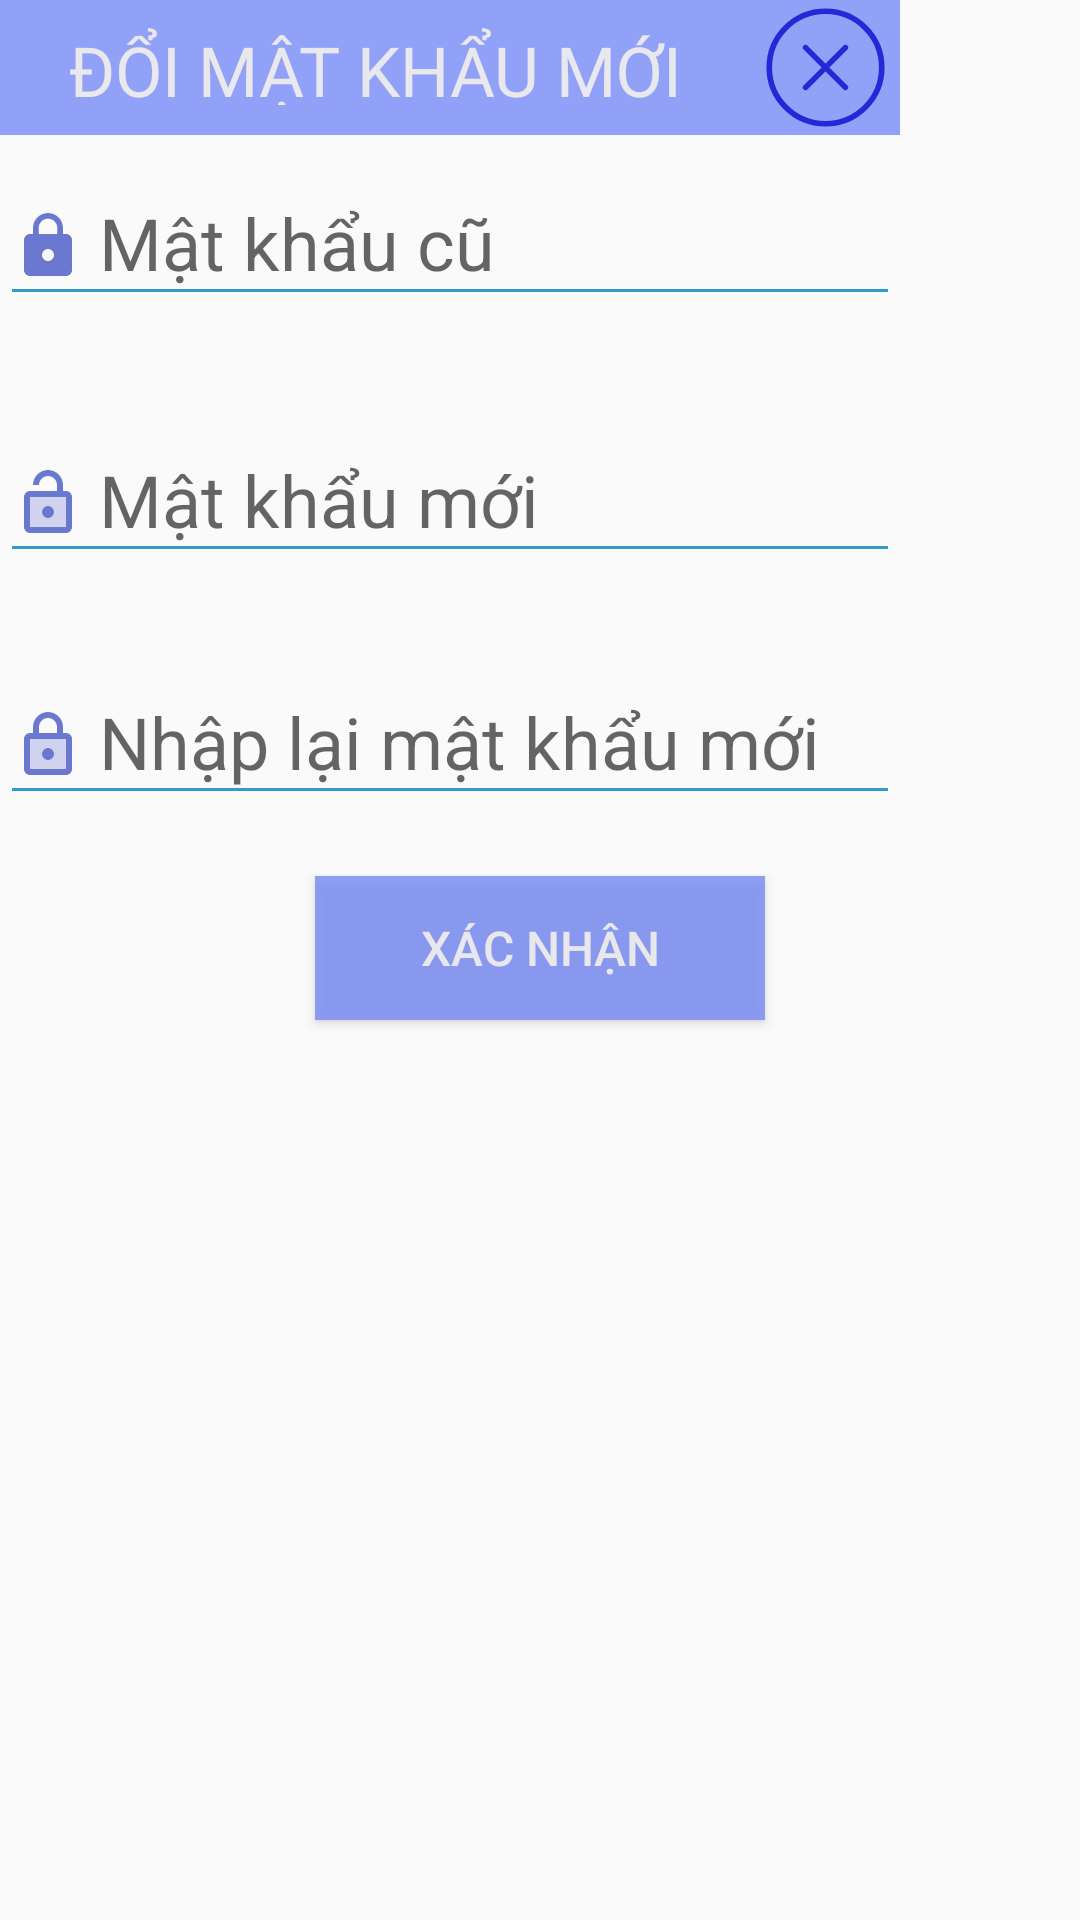

Android layout source for this screen:
<!-- AndroidManifest.xml: application theme AppTheme -->
<!-- res/layout/dialog_doipass.xml -->
<?xml version="1.0" encoding="utf-8"?>
<LinearLayout xmlns:android="http://schemas.android.com/apk/res/android"
    xmlns:tools="http://schemas.android.com/tools"
    android:layout_width="wrap_content"
    android:layout_height="wrap_content"
    android:orientation="vertical"
    xmlns:app="http://schemas.android.com/apk/res-auto">

        <LinearLayout
            android:layout_width="wrap_content"
            android:layout_height="wrap_content"
            android:background="@drawable/button_btb_fill">

            <TextView
                android:id="@+id/textView12"
                android:layout_width="250dp"
                android:layout_height="35dp"
                android:gravity="center"
                android:paddingTop="8dp"
                android:text="ĐỔI MẬT KHẨU MỚI"
                android:textColor="@color/while1"
                android:textSize="23sp" />

            <ImageView
                android:id="@+id/doi_huyimg"
                android:layout_width="50dp"
                android:layout_height="45dp"
                app:srcCompat="@drawable/ic_cancel" />

        </LinearLayout>

        <android.support.design.widget.TextInputLayout
            android:id="@+id/doi_passold"
            android:layout_width="300dp"
            android:layout_height="wrap_content"
            android:gravity="center"
            app:errorEnabled="true">

            <android.support.design.widget.TextInputEditText
                android:layout_width="match_parent"
                android:layout_height="wrap_content"
                android:hint="Mật khẩu cũ"
                android:inputType="textPassword"
                android:backgroundTint="#E81E92C6"
                android:drawablePadding="5dp"
                android:drawableLeft="@drawable/ic_baseline_lockblue_24"
                android:drawableStart="@drawable/ic_baseline_lockblue_24"
                android:textSize="24sp" />

        </android.support.design.widget.TextInputLayout>

        <android.support.design.widget.TextInputLayout
            android:id="@+id/doi_passnew"
            android:layout_width="300dp"
            android:layout_height="wrap_content"
            android:gravity="center"
            android:layout_marginTop="5dp"
            app:errorEnabled="true">

            <android.support.design.widget.TextInputEditText
                android:layout_width="match_parent"
                android:layout_height="wrap_content"
                android:hint="Mật khẩu mới"
                android:inputType="textPassword"
                android:backgroundTint="#E81E92C6"
                android:drawablePadding="5dp"
                android:drawableLeft="@drawable/ic_twotone_lockblue_open_24"
                android:drawableStart="@drawable/ic_twotone_lockblue_open_24"
                android:textSize="24sp" />

        </android.support.design.widget.TextInputLayout>

        <android.support.design.widget.TextInputLayout
            android:layout_width="300dp"
            android:layout_height="wrap_content"
            android:id="@+id/doi_passnew1"
            app:errorEnabled="true">

            <android.support.design.widget.TextInputEditText
                android:layout_width="match_parent"
                android:layout_height="wrap_content"
                android:hint="Nhập lại mật khẩu mới"
                android:inputType="textPassword"
                android:drawablePadding="5dp"
                android:drawableLeft="@drawable/ic_twotone_lock_24"
                android:drawableStart="@drawable/ic_twotone_lock_24"
                android:backgroundTint="#E81E92C6"
                android:textSize="24sp" />

        </android.support.design.widget.TextInputLayout>

        <Button
            android:id="@+id/doi_xacnhan"
            android:layout_width="150dp"
            android:layout_height="wrap_content"
            android:layout_gravity="center"
            android:background="@drawable/button_btb_fill"
            android:gravity="center"
            android:text="XÁC NHẬN"
            android:textColor="@color/while1"
            android:textSize="16dp" />


</LinearLayout>
<!-- resources referenced by this layout -->
<resources>
  <color name="while1">#F0EDECEC</color>
  <!-- drawable button_btb_fill (drawable) -->
  <?xml version="1.0" encoding="utf-8"?>
  <shape xmlns:android="http://schemas.android.com/apk/res/android"
      android:shape="rectangle">
      <solid android:color="#CD798CF8"/>
  </shape>
  <!-- drawable ic_baseline_lockblue_24 (drawable) -->
  <vector android:height="24dp" android:tint="#6A79CF"
      android:viewportHeight="24" android:viewportWidth="24"
      android:width="24dp" xmlns:android="http://schemas.android.com/apk/res/android">
      <path android:fillColor="@android:color/white" android:pathData="M18,8h-1L17,6c0,-2.76 -2.24,-5 -5,-5S7,3.24 7,6v2L6,8c-1.1,0 -2,0.9 -2,2v10c0,1.1 0.9,2 2,2h12c1.1,0 2,-0.9 2,-2L20,10c0,-1.1 -0.9,-2 -2,-2zM12,17c-1.1,0 -2,-0.9 -2,-2s0.9,-2 2,-2 2,0.9 2,2 -0.9,2 -2,2zM15.1,8L8.9,8L8.9,6c0,-1.71 1.39,-3.1 3.1,-3.1 1.71,0 3.1,1.39 3.1,3.1v2z"/>
  </vector>
  <!-- drawable ic_cancel (drawable) -->
  <vector android:height="24dp" android:viewportHeight="24"
      android:viewportWidth="24" android:width="24dp" xmlns:android="http://schemas.android.com/apk/res/android">
      <path android:fillColor="#00000000"
          android:pathData="M15.5355,15.5355L8.4645,8.4645M15.5355,8.4645L8.4645,15.5355"
          android:strokeColor="#2329D6" android:strokeLineCap="round"
          android:strokeLineJoin="round" android:strokeWidth="1"/>
      <path android:fillColor="#00000000"
          android:pathData="M4.9289,19.0711C1.0237,15.1658 1.0237,8.8342 4.9289,4.9289C8.8342,1.0237 15.1658,1.0237 19.0711,4.9289C22.9763,8.8342 22.9763,15.1658 19.0711,19.0711C15.1658,22.9763 8.8342,22.9763 4.9289,19.0711Z"
          android:strokeColor="#2329D6" android:strokeLineCap="round"
          android:strokeLineJoin="round" android:strokeWidth="1"/>
  </vector>
  <!-- drawable ic_twotone_lock_24 (drawable) -->
  <vector android:height="24dp" android:tint="#6A79CF"
      android:viewportHeight="24" android:viewportWidth="24"
      android:width="24dp" xmlns:android="http://schemas.android.com/apk/res/android">
      <path android:fillAlpha="0.3"
          android:fillColor="@android:color/white"
          android:pathData="M6,20h12L18,10L6,10v10zM12,13c1.1,0 2,0.9 2,2s-0.9,2 -2,2 -2,-0.9 -2,-2 0.9,-2 2,-2z" android:strokeAlpha="0.3"/>
      <path android:fillColor="@android:color/white" android:pathData="M18,8h-1L17,6c0,-2.76 -2.24,-5 -5,-5S7,3.24 7,6v2L6,8c-1.1,0 -2,0.9 -2,2v10c0,1.1 0.9,2 2,2h12c1.1,0 2,-0.9 2,-2L20,10c0,-1.1 -0.9,-2 -2,-2zM9,6c0,-1.66 1.34,-3 3,-3s3,1.34 3,3v2L9,8L9,6zM18,20L6,20L6,10h12v10zM12,17c1.1,0 2,-0.9 2,-2s-0.9,-2 -2,-2 -2,0.9 -2,2 0.9,2 2,2z"/>
  </vector>
  <!-- drawable ic_twotone_lockblue_open_24 (drawable) -->
  <vector android:height="24dp" android:tint="#6A79CF"
      android:viewportHeight="24" android:viewportWidth="24"
      android:width="24dp" xmlns:android="http://schemas.android.com/apk/res/android">
      <path android:fillAlpha="0.3"
          android:fillColor="@android:color/white"
          android:pathData="M6,20h12L18,10L6,10v10zM12,13c1.1,0 2,0.9 2,2s-0.9,2 -2,2 -2,-0.9 -2,-2 0.9,-2 2,-2z" android:strokeAlpha="0.3"/>
      <path android:fillColor="@android:color/white" android:pathData="M18,8h-1L17,6c0,-2.76 -2.24,-5 -5,-5S7,3.24 7,6h2c0,-1.66 1.34,-3 3,-3s3,1.34 3,3v2L6,8c-1.1,0 -2,0.9 -2,2v10c0,1.1 0.9,2 2,2h12c1.1,0 2,-0.9 2,-2L20,10c0,-1.1 -0.9,-2 -2,-2zM18,20L6,20L6,10h12v10zM12,17c1.1,0 2,-0.9 2,-2s-0.9,-2 -2,-2 -2,0.9 -2,2 0.9,2 2,2z"/>
  </vector>
  <style name="AppTheme" parent="Theme.AppCompat.Light.DarkActionBar">
          
          <item name="colorPrimary">#FF6164</item>
          <item name="colorPrimaryDark">@color/colorPrimaryDark</item>
          <item name="colorAccent">@color/colorAccent</item>
          <item name="android:statusBarColor" tools:targetApi="lollipop">#FF6F72</item>
      </style>
  <color name="colorPrimaryDark">#00574B</color>
  <color name="colorAccent">#D81B60</color>
</resources>
